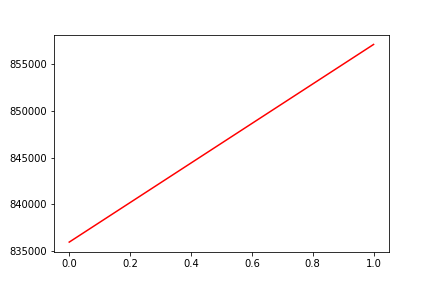

The file beside this chart, header and first rows:
, date, assets
0, 0, 835942
1, 20160811, 857116
